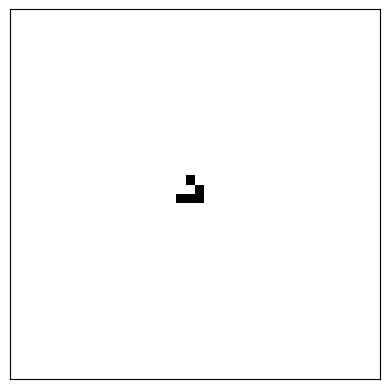

This figure's Python source:
"""ライフゲーム (および Life-like セル・オートマトン) のサンプル.

B/S 表記で規則を指定できる. 既定値の B3/S23 がコンウェイのライフゲームである.
境界条件は周期境界 (上端と下端, 左端と右端がつながっている) とする.

使い方の例::

    python game_of_life.py --pattern glider
    python game_of_life.py --pattern gosper_gun --size 60 80
    python game_of_life.py --random 0.3 --rule B36/S23
"""

from __future__ import annotations

import argparse

import numpy as np
import numpy.typing as npt

Grid = npt.NDArray[np.uint8]

# パターンは文字列で表す. "O" が生きているセル, "." が死んでいるセルである.
PATTERNS: dict[str, list[str]] = {
    "block": [
        "OO",
        "OO",
    ],
    "beehive": [
        ".OO.",
        "O..O",
        ".OO.",
    ],
    "blinker": [
        "OOO",
    ],
    "toad": [
        ".OOO",
        "OOO.",
    ],
    "glider": [
        ".O.",
        "..O",
        "OOO",
    ],
    "lwss": [
        ".O..O",
        "O....",
        "O...O",
        "OOOO.",
    ],
    "r_pentomino": [
        ".OO",
        "OO.",
        ".O.",
    ],
    "gosper_gun": [
        "........................O...........",
        "......................O.O...........",
        "............OO......OO............OO",
        "...........O...O....OO............OO",
        "OO........O.....O...OO..............",
        "OO........O...O.OO....O.O...........",
        "..........O.....O.......O...........",
        "...........O...O....................",
        "............OO......................",
    ],
}


def parse_rule(rule: str) -> tuple[frozenset[int], frozenset[int]]:
    """"B3/S23" のような B/S 表記を (誕生の条件, 生存の条件) に変換する."""
    birth_part, survive_part = rule.upper().split("/")
    if not (birth_part.startswith("B") and survive_part.startswith("S")):
        raise ValueError(f"B/S 表記ではない: {rule}")
    birth = frozenset(int(ch) for ch in birth_part[1:])
    survive = frozenset(int(ch) for ch in survive_part[1:])
    return birth, survive


def pattern_to_array(pattern: list[str]) -> Grid:
    """文字列で表したパターンを 0/1 の配列に変換する."""
    return np.array([[1 if ch == "O" else 0 for ch in row] for row in pattern], dtype=np.uint8)


def place(pattern: list[str], shape: tuple[int, int], top: int | None = None, left: int | None = None) -> Grid:
    """指定した大きさの盤面にパターンを置く. 位置を省略すると中央に置く."""
    grid = np.zeros(shape, dtype=np.uint8)
    cells = pattern_to_array(pattern)
    h, w = cells.shape
    if top is None:
        top = (shape[0] - h) // 2
    if left is None:
        left = (shape[1] - w) // 2
    grid[top:top + h, left:left + w] = cells
    return grid


def count_neighbors(grid: Grid) -> Grid:
    """各セルの周囲 8 セル (ムーア近傍から中心を除いたもの) にある生きたセルの数を数える."""
    total = np.zeros_like(grid)
    for dy in (-1, 0, 1):
        for dx in (-1, 0, 1):
            if dy == 0 and dx == 0:
                continue
            total += np.roll(grid, (dy, dx), axis=(0, 1))
    return total


def step(grid: Grid,
         birth: frozenset[int] = frozenset({3}),
         survive: frozenset[int] = frozenset({2, 3})) -> Grid:
    """1 世代だけ時間発展させる."""
    n = count_neighbors(grid)
    born = (grid == 0) & np.isin(n, list(birth))
    stays = (grid == 1) & np.isin(n, list(survive))
    result: Grid = (born | stays).astype(np.uint8)
    return result


def main() -> None:
    parser = argparse.ArgumentParser(description="ライフゲームをアニメーション表示する")
    parser.add_argument("--rule", default="B3/S23", help="B/S 表記の規則 (既定値は B3/S23)")
    parser.add_argument("--pattern", choices=sorted(PATTERNS), default="glider", help="初期パターン")
    parser.add_argument("--random", type=float, default=None, metavar="DENSITY",
                        help="指定すると, この密度のランダムな初期配置を使う")
    parser.add_argument("--size", type=int, nargs=2, default=(40, 40), metavar=("ROWS", "COLS"), help="盤面の大きさ")
    parser.add_argument("--steps", type=int, default=200, help="表示する世代数")
    parser.add_argument("--interval", type=int, default=100, help="1 世代あたりの表示時間 [ms]")
    args = parser.parse_args()

    birth, survive = parse_rule(args.rule)
    shape = (args.size[0], args.size[1])
    if args.random is not None:
        rng = np.random.default_rng()
        grid = (rng.random(shape) < args.random).astype(np.uint8)
    else:
        grid = place(PATTERNS[args.pattern], shape)

    import matplotlib.pyplot as plt
    from matplotlib.animation import FuncAnimation
    from matplotlib.artist import Artist

    fig, ax = plt.subplots()
    image = ax.imshow(grid, cmap="binary", vmin=0, vmax=1, interpolation="nearest")
    ax.set_xticks([])
    ax.set_yticks([])

    state = {"grid": grid}

    def update(frame: int) -> list[Artist]:
        state["grid"] = step(state["grid"], birth, survive)
        image.set_data(state["grid"])
        ax.set_title(f"{args.rule}  generation {frame + 1}")
        return [image]

    # アニメーションのオブジェクトは表示が終わるまで変数に保持しておく必要がある.
    animation = FuncAnimation(fig, update, frames=args.steps, interval=args.interval, repeat=False)
    plt.show()
    del animation


if __name__ == "__main__":
    main()
